pico-8 play session: hold → + tap 🅾

[t = 1 s] hold → ~1s, tap 🅾 ~2×
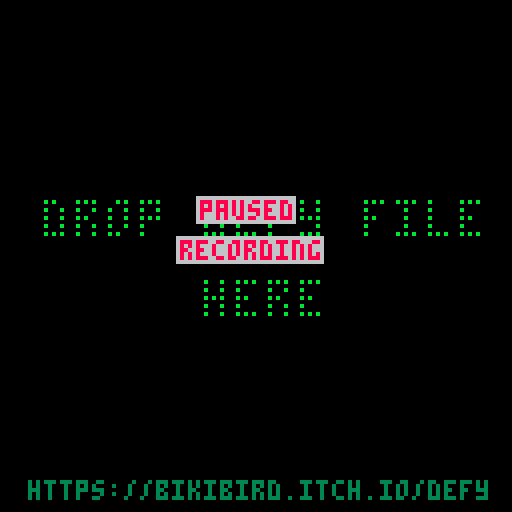
[t = 2 s] hold → ~2s, tap 🅾 ~4×
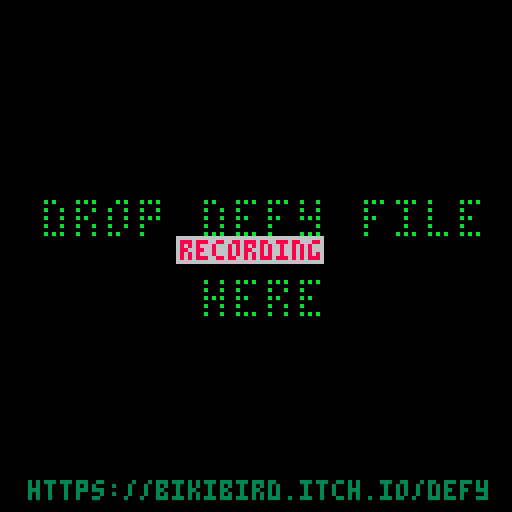
[t = 6 s] hold → ~6s, tap 🅾 ~10×
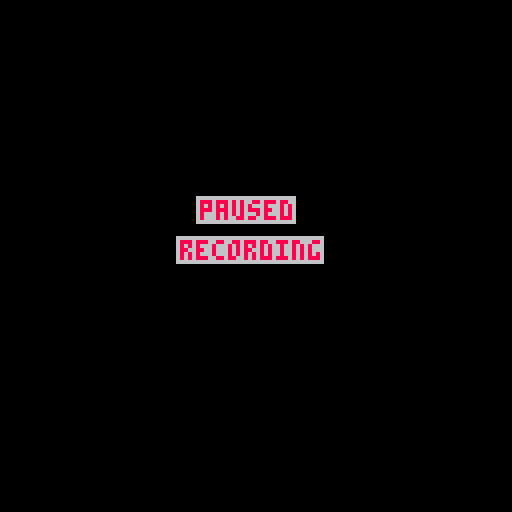
[t = 8 s] hold → ~8s, tap 🅾 ~14×
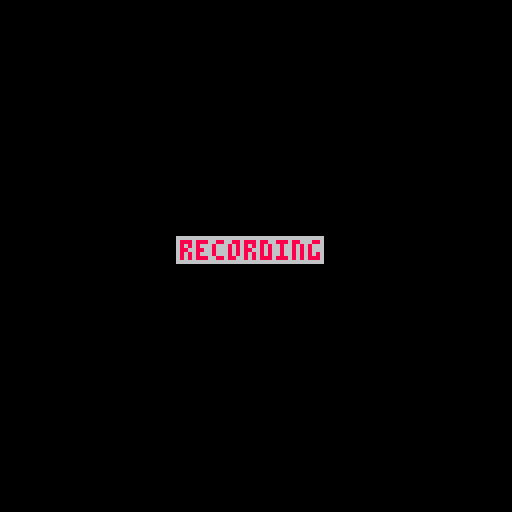

pico-8 cartridge
version 34
__lua__
-- defy, a pcm boombox
-- by bikibird
-- thanks, @luchak and @packbat, for the sound advice
-- thanks, @gabe-8-bit, for help with the oscilloscope and testing
-- thanks, @laz, for testing
left,right,up,down,fire1,fire2=0,1,2,3,4,5
black,dark_blue,dark_purple,dark_green,brown,dark_gray,light_gray,white,red,orange,yellow,green,blue,indigo,pink,peach=0,1,2,3,4,5,6,7,8,9,10,11,12,13,14,15

function header()
	mode=@(buffer+12)  --playback mode 1 (pcm) or 2 (adpcm)
	visualizer=@(buffer+13)  
	title=chr(peek(buffer+14,50))
	memcpy( 0x0000, buffer+64, 8192 )
	ejected=false
	direction,new_sample, ad_index = 0, 0,0
	step=7
	-- QPA-specific setup
	if mode==6 or mode==7 or mode==8 or mode==9 or mode==10 then
		qpa_bits=11-mode
		qpa_decoder=qpa_decoder_new(qpa_configs[qpa_bits])
		-- skip magic number and sample count
		serial(0x800,buffer,8)
	end
end
function play_pcm()
	if not pause then
		local defy_defy
		while stat(108)<1536 and stat(120) do
			receipt = serial(0x800, buffer, 512)
			defy_defy=chr(peek(buffer,12))
			if (defy_defy=="defydefy    ") then
				serial(0x800,buffer+512,8256-512)
				header()
				return
			end
			if (recording==true) update_audio_string(receipt)
			if (not ejected) serial(0x808,buffer,receipt)	
		end	

	end	
	if recording and not stat(120) and #audio_string > 0 then
		recording=false
		printh(escape_binary_str(audio_string),"@clip")
	end
end
function play_adpcm4()
	if not pause then
		local request
		local sample
		local defy_defy
		while stat(108)<1536 and stat(120) do
			receipt = serial(0x800, buffer, 256)
			defy_defy=chr(peek(buffer,12))
			if (defy_defy=="defydefy    ") then
				serial(0x800,buffer+256,8256-256)
				header()
				return
			end
			for i=0,receipt-1 do
				sample=@(buffer+i)
				if recording then
					if #audio_string < 32000 then
						audio_string..=chr(sample)
					else
						recording=false
						printh(escape_binary_str(audio_string),"@clip")
					end	
				end
				
				poke(audio_buffer+i*2,adpcm((sample&0xf0)>>>4,4),adpcm(sample&0x0f,4))
			end
			if (not ejected) serial(0x808,audio_buffer,receipt*2)	
		end	
	end	
	if recording and not stat(120) and #audio_string > 0 then
		recording=false
		printh(escape_binary_str(audio_string),"@clip")
	end
end
function play_adpcm3()
	if not pause then
		local request
		local sample
		local defy_defy
		local samples
		while stat(108)<1536 and stat(120) do
			receipt = serial(0x800, buffer, 170)
			defy_defy=chr(peek(buffer,12))
			if (defy_defy=="defydefy    ") then
				serial(0x800,buffer+170,8256-170)
				header()
				return
			end
			for i=0,receipt-1 do
				sample=@(buffer+i)
				if recording then
					if #audio_string < 32000 then
						audio_string..=chr(sample)
					else
						recording=false
						printh(escape_binary_str(audio_string),"@clip")
					end	
				end
				poke(audio_buffer+i*3, adpcm((sample>>>5)&0x07,3), adpcm((sample>>>2)&0x07,3), adpcm(sample&0x03,2,true))
			end
			if (not ejected) serial(0x808,audio_buffer,receipt*3)	
		end	
	end	
	if recording and not stat(120) and #audio_string > 0 then
		recording=false
		printh(escape_binary_str(audio_string),"@clip")
	end
end
function play_adpcm2()
	if not pause then
		local request
		local sample
		local defy_defy
		local samples
		while stat(108)<1536 and stat(120) do
			receipt = serial(0x800, buffer, 128)
			defy_defy=chr(peek(buffer,12))
			if (defy_defy=="defydefy    ") then
				serial(0x800,buffer+128,8256-128)
				header()
				return
			end
			for i=0,receipt-1 do
				sample=@(buffer+i)
				if recording then
					if #audio_string < 32000 then
						audio_string..=chr(sample)
					else
						recording=false
						printh(escape_binary_str(audio_string),"@clip")
					end	
				end
				poke(audio_buffer+i*4, adpcm((sample>>>6)&0x03,2), adpcm((sample>>>4)&0x03,2), adpcm((sample>>>2)&0x03,2),	adpcm(sample&0x03,2))
			end
			if (not ejected) serial(0x808,audio_buffer,receipt*4)	
		end	
	end	
	if recording and not stat(120) and #audio_string > 0 then
		recording=false
		printh(escape_binary_str(audio_string),"@clip")
	end
end
function play_adpcm1()
	if not pause then
		local request
		local sample
		local defy_defy
		local samples
		while stat(108)<1536 and stat(120) do
			receipt = serial(0x800, buffer, 64)
			defy_defy=chr(peek(buffer,12))
			if (defy_defy=="defydefy    ") then
				serial(0x800,buffer+64,8256-64)
				header()
				return
			end
			for i=0,receipt-1 do
				sample=@(buffer+i)
				if recording then
					if #audio_string < 32000 then
						audio_string..=chr(sample)
					else
						recording=false
						printh(escape_binary_str(audio_string),"@clip")
					end	
				end
				poke(audio_buffer+i*8, adpcm((sample>>>7)&1,1), adpcm((sample>>>6)&1,1), adpcm((sample>>>5)&1,1), adpcm((sample>>>4)&1,1), adpcm((sample>>>3)&1,1), adpcm((sample>>>2)&1,1), adpcm((sample>>>1)&1,1),adpcm(sample&1,1))
			end
			if (not ejected) serial(0x808,audio_buffer,receipt*8)	
		end	
	end	
	if recording and not stat(120) and #audio_string > 0 then
		recording=false
		printh(escape_binary_str(audio_string),"@clip")
	end
end
function play_qpa()
	if not pause then
		local request
		local sample
		local defy_defy
		local samples
		local chunk_start_ptr=audio_buffer
		local write_ptr=chunk_start_ptr
		while stat(108)<1024 and stat(120) do
			receipt = serial(0x800, buffer, 72*qpa_bits)
			defy_defy=chr(peek(buffer,12))
			if (defy_defy=="defydefy    ") then
				serial(0x800,buffer+72*qpa_bits,8256-72*qpa_bits)
				header()
				return
			end
			if (not qpa_decoder) return
			write_ptr=chunk_start_ptr
			for i=0,receipt-4,4 do
				slice=$(buffer+i)
				if recording then
					if #audio_string < 32000 then
						audio_string..=chr(peek(buffer+i,4))
					else
						recording=false
						printh(escape_binary_str(audio_string),"@clip")
					end	
				end
				local decoded=qpa_decoder(slice)
				poke(write_ptr, unpack(decoded))
				write_ptr+=#decoded
			end
			if (not ejected) serial(0x808,chunk_start_ptr,write_ptr-chunk_start_ptr)	
		end	
	end	
	if recording and not stat(120) and #audio_string > 0 then
		recording=false
		printh(escape_binary_str(audio_string),"@clip")
	end
end

function record()  --add lossy vs lossless options
	audio_string=""
	recording=true
end
function escape_binary_str(s)  --https://www.lexaloffle.com/bbs/?tid=38692
	local out=""
	for i=1,#s do
	 local c  = sub(s,i,i)
	 local nc = ord(s,i+1)
	 local pr = (nc and nc>=48 and nc<=57) and "00" or ""
	 local v=c
	 if(c=="\"") v="\\\""
	 if(c=="\'") v="\\\'"
	 if(c=="\\") v="\\\\"
	 if(ord(c)==0) v="\\"..pr.."0"
	 if(ord(c)==10) v="\\n"
	 if(ord(c)==13) v="\\r"
	 out..= v	 
	end
	return out
end

function adpcm(sample,bits) --http://www.cs.columbia.edu/~hgs/audio/dvi/IMA_ADPCM.pdf, but adapted for 8 bit unsigned
	local index_table = {[0]=-1,-1,-1,-1,2,4,6,8,-1,-1,-1,-1,2,4,6,8}
	local step_table ={7, 8, 9, 10, 11, 12, 13, 14, 16, 17, 19, 21, 23, 25, 28, 31, 34, 37, 41, 45, 50, 55, 60, 66, 73, 80, 88, 97, 107, 118,130, 143, 157, 173, 190, 209, 230, 253, 279, 307, 337, 371, 408, 449, 494, 544, 598, 658, 724, 796, 876, 963, 1060, 1166, 1282, 1411, 1552, 1707, 1878, 2066, 2272, 2499, 2749, 3024, 3327, 3660, 4026, 4428, 4871, 5358, 5894, 6484, 7132, 7845, 8630, 9493, 10442, 11487, 12635, 13899, 15289, 16818, 18500, 20350, 22385, 24623, 27086, 29794, 32767}
	if bits >1 then	
		local delta=0
		local temp_step =step
		local sign = sample &(1<<(bits-1)) --hi bit of sample convert to 4 bit
		local magnitude =(sample & (sign-1))<<(4-bits)  -- convert sample to 4 bit
		sign <<=(4-bits) -- convert sign to 4 bit 8==negative 0== positive
		local mask = 4
		for i=1,3 do
			if (magnitude & mask >0) then
				delta+=temp_step
			end
			mask >>>= 1
			temp_step >>>= 1	
		end
		if sign> 0 then  -- negative magnitude
			if new_sample < -32768+delta then 
				new_sample = -32768
			else	
				new_sample-=delta
			end
		else  -- positive magnitude
			if new_sample >32767-delta then
				new_sample =32767
			else
				new_sample +=delta
			end
		end	
		ad_index += index_table[sign+magnitude]
	else --1-bit
		if sample==1 then  -- negative
			if new_sample < -32768+step then 
				new_sample = -32768
			else	
				new_sample-=step
			end
		else  -- positive 
			if new_sample >32767-step then
				new_sample =32767
			else
				new_sample +=step
			end
		end	
		if sample==direction then --if direction same, try larger step. if changed, try smaller step
			ad_index+=1
		else
			ad_index-=1
			direction =sample
		end	
	end	
	if ad_index < 1 then 
		ad_index = 1
	elseif (ad_index > #step_table) then
		ad_index = #step_table
	end	
	step = step_table[ad_index]
	return new_sample\256+128
end

function update_audio_string(receipt)
	if #audio_string < 32000 then
		for i=0,receipt-1 do
			audio_string..=chr(@(buffer+i))
		end
	else
		recording=false
		printh(escape_binary_str(audio_string),"@clip")
	end	
end	

visualizers=
{
	function() -- Wait for file
		cls()
		print ("\^pdrop defy file",10,50,11)
		print ("\^p     here",10,70,11)
		print ("https://bikibird.itch.io/defy",7,120,3)
	end,
	function() --Cover Art
		cls()
		spr(0,0,0,16,16)	
	end,
	function() --Oscillocope
		cls()
		for i=0,127 do
			cursamp=128-(peek(modes[mode].buffer+(i*4))/2)
			if i==0 then
				pset(i,cursamp,11)
			else
				line(i-1,prvsamp,i,cursamp,11)
				pset(i,cursamp,11)
			end
			prvsamp=cursamp
		end
	end,
	function() --Bubble
		local hi=@(modes[mode].buffer)
		local lo=hi
		local sample
		for i=2,183 do
			sample=@(modes[mode].buffer+i)
			if (sample>hi) hi=sample
			if (sample<lo) lo=sample 
		end
		local r=35+sqrt(hi-lo)
		cls()
		local rsquare=r*r
		local ysquare,newx
		local x,y=r,0
		local delta
		while (y<=x) do
			tline(63-x,63+y,63+x,63+y,1,16*y/r,7/x)
			tline(63-x,63-y,63+x,63-y,1,16*y/r,7/x)
			tline(63-y,63+x,63+y,63+x,1,16*x/r,7/y)
			tline(63-y,64-x,63+y,64-x,1,16*x/r,7/y)
			y+=1
			ysquare=y*y
			newx=x+1
			if (newx)*(newx)+(ysquare) <= rsquare then
				x=newx
			else
				if (x)*(x)+(ysquare) <= rsquare then
				else
					x-=1
				end   
			end
		end
	end
}
function _init()
	audio_buffer=0x8000
	buffer=0x8800
	pause=false
	mode=1
	previous=0
	audio_string=""
	index=0
	new_sample,ad_index = 0,0
	direction=1
	step = 7
	visualizer=1
	modes={
		{playback=play_pcm,buffer=buffer,format="8-bit"},
		{playback=play_adpcm4,buffer=audio_buffer,format="4-bit"},
		{playback=play_adpcm3,buffer=audio_buffer,format="2.6-bit"},
		{playback=play_adpcm2,buffer=audio_buffer,format="2-bit"},
		{playback=play_adpcm1,buffer=audio_buffer,format="1-bit"},
		{playback=play_qpa,buffer=audio_buffer,format="qpa 4.6-bit"},
		{playback=play_qpa,buffer=audio_buffer,format="qpa 3.6-bit"},
		{playback=play_qpa,buffer=audio_buffer,format="qpa 3.2-bit"},
		{playback=play_qpa,buffer=audio_buffer,format="qpa 2.3-bit"},
		{playback=play_qpa,buffer=audio_buffer,format="qpa 1.1-bit"},
	}
	title="no title"
end	
_update=function()
	if btnp(fire1) then
		pause = not pause
	elseif btnp(fire2) then	
		record()
	elseif btnp(left)	then
		cls()
		visualizer-=1
		if (visualizer==1) visualizer=#visualizers
	elseif btnp(right) then
		cls()
		visualizer+=1
		if (visualizer>#visualizers) visualizer=2
	elseif btnp(up) then  -- eject
		visualizer=1
		ejected=true
		recording=false	
	elseif btnp(down) then
		meta = not meta
	end
	modes[mode].playback()
end
_draw=function()
	visualizers[visualizer]()
	if (pause and not ejected) print("\f8\#6paused",50,50)
	if (recording) print("\f8\#6recording",45,60)
	if meta then
		print ("\f8\#6"..modes[mode].format,0,0)
		print ("\f8\#6"..title,0,122)
	end
end
--[[	Defy auido string library (think of the binary string as a piece of audio tape,)
		defy_load"my audio string"  --clips are automatically assigned a number starting at 1.
		defy_cue(clip_number,start,endpoint,looping)  --start,endpiont, and looping are optional.
		defy_play_lossy() -- plays lossy clip 
		defy_play_lossless() -- plays lossless clip

		Typical use:
		function _init()
			defy_load"my audio string" --clip 1
			defy_load"another audio string" --clip 2
		end
		function _update()
			if (btnp(4)) then
				defy_cue(1)  -- cues clip 1 for play from beginning to end, no looping.
			end
			defy_play[4]() --plays cued 4-bit clip.  continuously call play in update function. 
			-- defy_play[8]() --plays cued 8-bit clip	
			-- defy_play[3]() --plays cued 2.6-bit clip	
			-- defy_play[2]() --plays cued 2-bit clip	
			-- defy_play[1]() --plays cued 1-bit clip	
		end
]]	
do  --defy audio string library by bikibird
	local buffer=0x8000  -- required all formats
	local clips={}  -- required all formats
	local cued  -- required all formats

	-- locals required for 4, 2.6, 2, and 1 bit formats below
	
	local step, new_sample, ad_index,c,direction 
	local index_table = {[0]=-1,-1,-1,-1,2,4,6,8,-1,-1,-1,-1,2,4,6,8} 
	local step_table ={7, 8, 9, 10, 11, 12, 13, 14, 16, 17, 19, 21, 23, 25, 28, 31, 34, 37, 41, 45, 50, 55, 60, 66, 73, 80, 88, 97, 107, 118,130, 143, 157, 173, 190, 209, 230, 253, 279, 307, 337, 371, 408, 449, 494, 544, 598, 658, 724, 796, 876, 963, 1060, 1166, 1282, 1411, 1552, 1707, 1878, 2066, 2272, 2499, 2749, 3024, 3327, 3660, 4026, 4428, 4871, 5358, 5894, 6484, 7132, 7845, 8630, 9493, 10442, 11487, 12635, 13899, 15289, 16818, 18500, 20350, 22385, 24623, 27086, 29794, 32767}
	local adpcm=function(sample,bits) --adapted from http://www.cs.columbia.edu/~hgs/audio/dvi/IMA_ADPCM.pdf
		if bits >1 then	
			local delta=0
			local temp_step =step
			local sign = sample &(1<<(bits-1)) --hi bit of sample convert to 4 bit
			local magnitude =(sample & (sign-1))<<(4-bits)  -- convert sample to 4 bit
			sign <<=(4-bits) -- convert sign to 4 bit 8==negative 0== positive
			local mask = 4
			for i=1,3 do
				if (magnitude & mask >0) then
					delta+=temp_step
				end
				mask >>>= 1
				temp_step >>>= 1	
			end
			if sign> 0 then  -- negative magnitude
				if new_sample < -32768+delta then 
					new_sample = -32768
				else	
					new_sample-=delta
				end
			else  -- positive magnitude
				if new_sample >32767-delta then
					new_sample =32767
				else
					new_sample +=delta
				end
			end	
			ad_index += index_table[sign+magnitude]
		else --1-bit
			if sample==1 then  -- negative
				if new_sample < -32768+step then 
					new_sample = -32768
				else	
					new_sample-=step
				end
			else  -- positive 
				if new_sample >32767-step then
					new_sample =32767
				else
					new_sample +=step
				end
			end	
			if sample==direction then --if direction same, try larger step. if changed, try smaller step
				ad_index+=1
			else
				ad_index-=1
				direction =sample
			end	
		end	
		if ad_index < 1 then 
			ad_index = 1
		elseif (ad_index > #step_table) then
			ad_index = #step_table
		end	
		step = step_table[ad_index]
		return new_sample\256+128
	end	
	defy_load=function(clip) -- required all formats
		add(clips,{clip=clip,start=1,endpoint=#clip, index=1, loop=false, done=false}) 
	end
	local cued=false -- required all formats
	defy_cue=function(clip_number,start,endpoint,looping)  --required all formats
		clips[clip_number].start=start or clips[clip_number].start
		clips[clip_number].index=clips[clip_number].start
		clips[clip_number].endpoint=endpoint or #clips[clip_number].clip
		clips[clip_number].loop=looping or false
		clips[clip_number].done=false
		step, new_sample, ad_index,delta,direction=7,0,0,0,0
		cued=clip_number
	end	
	defy_play=
	{	
		[8]=function()  -- 8 bit format
			if cued and not clips[cued].done then
				while stat(108)<1536 do
					for i=0,511 do
						poke (buffer+i,ord(clips[cued].clip,clips[cued].index))
						clips[cued].index+=1
						if (clips[cued].index>clips[cued].endpoint) then
							if (clips[cued].loop) then
								clips[cued].index=clips[cued].start
							else
								serial(0x808,buffer,i+1)
								clips[cued].done=true
								return
							end
						end
					end
					serial(0x808,buffer,512)
				end
			end
		end,
		[4]=function() -- 4 bit format
			if cued and not clips[cued].done then
				while stat(108)<1536 do
					for i=0,255 do
						c=ord(clips[cued].clip,clips[cued].index)
						poke (buffer+i*2,adpcm((c&0xf0)>>>4,4),adpcm(c&0x0f,4))
						clips[cued].index+=1
						if (clips[cued].index>clips[cued].endpoint) then
							if (clips[cued].loop) then
								clips[cued].index=clips[cued].start
							else
								serial(0x808,buffer,i+1)
								clips[cued].done=true
								return 
							end
						end
					end
					serial(0x808,buffer,512)
				end
			end
		end,
		[3]=function() -- 3 bit format
			if cued and not clips[cued].done then
				while stat(108)<1536 do
					for i=0,170 do
						c=ord(clips[cued].clip,clips[cued].index)
						poke(buffer+i*3, adpcm((c>>>5)&0x07,3), adpcm((c>>>2)&0x07,3), adpcm(c&0x03,2,true))
						clips[cued].index+=1
						if (clips[cued].index>clips[cued].endpoint) then
							if (clips[cued].loop) then
								clips[cued].index=clips[cued].start
							else
								serial(0x808,buffer,i+1)
								clips[cued].done=true
								return 
							end
						end
					end
					serial(0x808,buffer,510)
				end
			end
		end,
		[2]=function() -- 2 bit format
			if cued and not clips[cued].done then
				while stat(108)<1536 do
					for i=0,128 do
						c=ord(clips[cued].clip,clips[cued].index)
						poke(buffer+i*4, adpcm((c>>>6)&0x03,2), adpcm((c>>>4)&0x03,2), adpcm((c>>>2)&0x03,2), adpcm(c&0x03,2))
						clips[cued].index+=1
						if (clips[cued].index>clips[cued].endpoint) then
							if (clips[cued].loop) then
								clips[cued].index=clips[cued].start
							else
								serial(0x808,buffer,i+1)
								clips[cued].done=true
								return 
							end
						end
					end
					serial(0x808,buffer,512)
				end
			end
		end,
		[1]=function() -- 1 bit format
			if cued and not clips[cued].done then
				while stat(108)<1536 do
					for i=0,64 do
						c=ord(clips[cued].clip,clips[cued].index)
						poke(buffer+i*8, adpcm((c>>>7)&1,1), adpcm((c>>>6)&1,1), adpcm((c>>>5)&1,1), adpcm((c>>>4)&1,1), adpcm((c>>>3)&1,1), adpcm((c>>>2)&1,1), adpcm((c>>>1)&1,1),adpcm(c&1,1))
						clips[cued].index+=1
						if (clips[cued].index>clips[cued].endpoint) then
							if (clips[cued].loop) then
								clips[cued].index=clips[cued].start
							else
								serial(0x808,buffer,i+1)
								clips[cued].done=true
								return 
							end
						end
					end
					serial(0x808,buffer,512)
				end
			end
		end
	}	
	function eject()  -- required all formats
		clips[cued].done=true
	end
end

-- QPA support

qpa_configs={
 {
  slice_len=28,
  scale_bits=4,
  residual_bits=1,
  dequant_tab={0x.2,-0x.2},
  magic=0x3161.7071,
 },
 {
  slice_len=14,
  scale_bits=4,
  residual_bits=2,
  dequant_tab={0x.1,-0x.1,.25,-.25},
  magic=0x3261.7071,
 },
 {
  slice_len=10,
  scale_bits=2,
  residual_bits=3,
  dequant_tab={0x.6,-0x.6,0x1.4b,-0x1.4b,0x2.8f,-0x2.8f,4,-4},
  magic=0x3361.7071,
 },
 {
  slice_len=9,
  scale_bits=5,
  residual_bits=3,
  dequant_tab={0x.02,-0x.02,0x.08,-0x.08,0x.0f,-0x.0f,0x.18,-0x.18},
  magic=0x3461.7071,
 },
 {
  slice_len=7,
  scale_bits=4,
  residual_bits=4,
  dequant_tab={0x.06,-0x.06,0x.14,-0x.14,0x.24,-0x.24,0x.35,-0x.35,0x.47,-0x.47,0x.5a,-0x.5a,0x.6d,-0x.6d,.5,-.5},
  magic=0x3561.7071,
 },
}

function qpa_decoder_new(config)
 --printh('MAGIC '..tostr(config.magic,3)..' '..mode..' '..qpa_bits, 'log')
 local dq_tab={}
 for i=1,1<<config.scale_bits do
  local sf_row={}
  for j,dq in ipairs(config.dequant_tab) do
   --printh('sf '..i..' '..j..' '..tostr(sf,2)..' '..tostr(dq,2)..' '..tostr(dq*sf,2),'log')
   sf_row[j-1]=dq*i*i
  end
  dq_tab[i-1]=sf_row
 end

 local hist={0,0,0,0}
 local weights={0,0,-32,64}

 local nn=0
 return function(word)
  local samples={}
  local hist=hist
  local weights=weights
  local residual_bits=config.residual_bits
  local sf_mask=(1<<config.scale_bits)-1
  local residual_mask=(1<<residual_bits)-1
  local shift=16-config.scale_bits

  local sf=(word>>shift)&sf_mask
  local sf_tab=dq_tab[sf]
  for i=1,config.slice_len do
   local pred=(weights[1]*hist[1]+weights[2]*hist[2]+weights[3]*hist[3]+weights[4]*hist[4])
   shift-=residual_bits
   local dq=sf_tab[(word>>shift)&residual_mask]
   local recon=mid(-128,pred+dq,127)
   local delta=dq>>3
   weights[1]+=sgn(hist[1])*delta
   weights[2]+=sgn(hist[2])*delta
   weights[3]+=sgn(hist[3])*delta
   weights[4]+=sgn(hist[4])*delta
   hist[1]=hist[2]
   hist[2]=hist[3]
   hist[3]=hist[4]
   hist[4]=recon>>7
   samples[i]=recon\1+128
   nn+=1
  end
  return samples
 end
end
__map__
100102030405060708090a0b0c0d0e0f00000000000000000000000000000000000000000000000000000000000000000000000000000000000000000000000000000000000000000000000000000000000000000000000000000000000000000000000000000000000000000000000000000000000000000000000000000000
101112131415161718191a1b1c1d1e1f00000000000000000000000000000000000000000000000000000000000000000000000000000000000000000000000000000000000000000000000000000000000000000000000000000000000000000000000000000000000000000000000000000000000000000000000000000000
202122232425262728292a2b2c2d2e2f00000000000000000000000000000000000000000000000000000000000000000000000000000000000000000000000000000000000000000000000000000000000000000000000000000000000000000000000000000000000000000000000000000000000000000000000000000000
303132333435363738393a3b3c3d3e3f00000000000000000000000000000000000000000000000000000000000000000000000000000000000000000000000000000000000000000000000000000000000000000000000000000000000000000000000000000000000000000000000000000000000000000000000000000000
404142434445464748494a4b4c4d4e4f00000000000000000000000000000000000000000000000000000000000000000000000000000000000000000000000000000000000000000000000000000000000000000000000000000000000000000000000000000000000000000000000000000000000000000000000000000000
505152535455565758595a5b5c5d5e5f00000000000000000000000000000000000000000000000000000000000000000000000000000000000000000000000000000000000000000000000000000000000000000000000000000000000000000000000000000000000000000000000000000000000000000000000000000000
606162636465666768696a6b6c6d6e6f00000000000000000000000000000000000000000000000000000000000000000000000000000000000000000000000000000000000000000000000000000000000000000000000000000000000000000000000000000000000000000000000000000000000000000000000000000000
707172737475767778797a7b7c7d7e7f00000000000000000000000000000000000000000000000000000000000000000000000000000000000000000000000000000000000000000000000000000000000000000000000000000000000000000000000000000000000000000000000000000000000000000000000000000000
808182838485868788898a8b8c8d8e8f00000000000000000000000000000000000000000000000000000000000000000000000000000000000000000000000000000000000000000000000000000000000000000000000000000000000000000000000000000000000000000000000000000000000000000000000000000000
909192939495969798999a9b9c9d9e9f00000000000000000000000000000000000000000000000000000000000000000000000000000000000000000000000000000000000000000000000000000000000000000000000000000000000000000000000000000000000000000000000000000000000000000000000000000000
a0a1a2a3a4a5a6a7a8a9aaabacadaeaf00000000000000000000000000000000000000000000000000000000000000000000000000000000000000000000000000000000000000000000000000000000000000000000000000000000000000000000000000000000000000000000000000000000000000000000000000000000
b0b1b2b3b4b5b6b7b8b9babbbcbdbebf00000000000000000000000000000000000000000000000000000000000000000000000000000000000000000000000000000000000000000000000000000000000000000000000000000000000000000000000000000000000000000000000000000000000000000000000000000000
c0c1c2c3c4c5c6c7c8c9cacbcccdcecf00000000000000000000000000000000000000000000000000000000000000000000000000000000000000000000000000000000000000000000000000000000000000000000000000000000000000000000000000000000000000000000000000000000000000000000000000000000
d0d1d2d3d4d5d6d7d8d9dadbdcdddedf00000000000000000000000000000000000000000000000000000000000000000000000000000000000000000000000000000000000000000000000000000000000000000000000000000000000000000000000000000000000000000000000000000000000000000000000000000000
e0e1e2e3e4e5e6e7e8e9eaebecedeeef00000000000000000000000000000000000000000000000000000000000000000000000000000000000000000000000000000000000000000000000000000000000000000000000000000000000000000000000000000000000000000000000000000000000000000000000000000000
f0f1f2f3f4f5f6f7f8f9fafbfcfdfeff00000000000000000000000000000000000000000000000000000000000000000000000000000000000000000000000000000000000000000000000000000000000000000000000000000000000000000000000000000000000000000000000000000000000000000000000000000000
